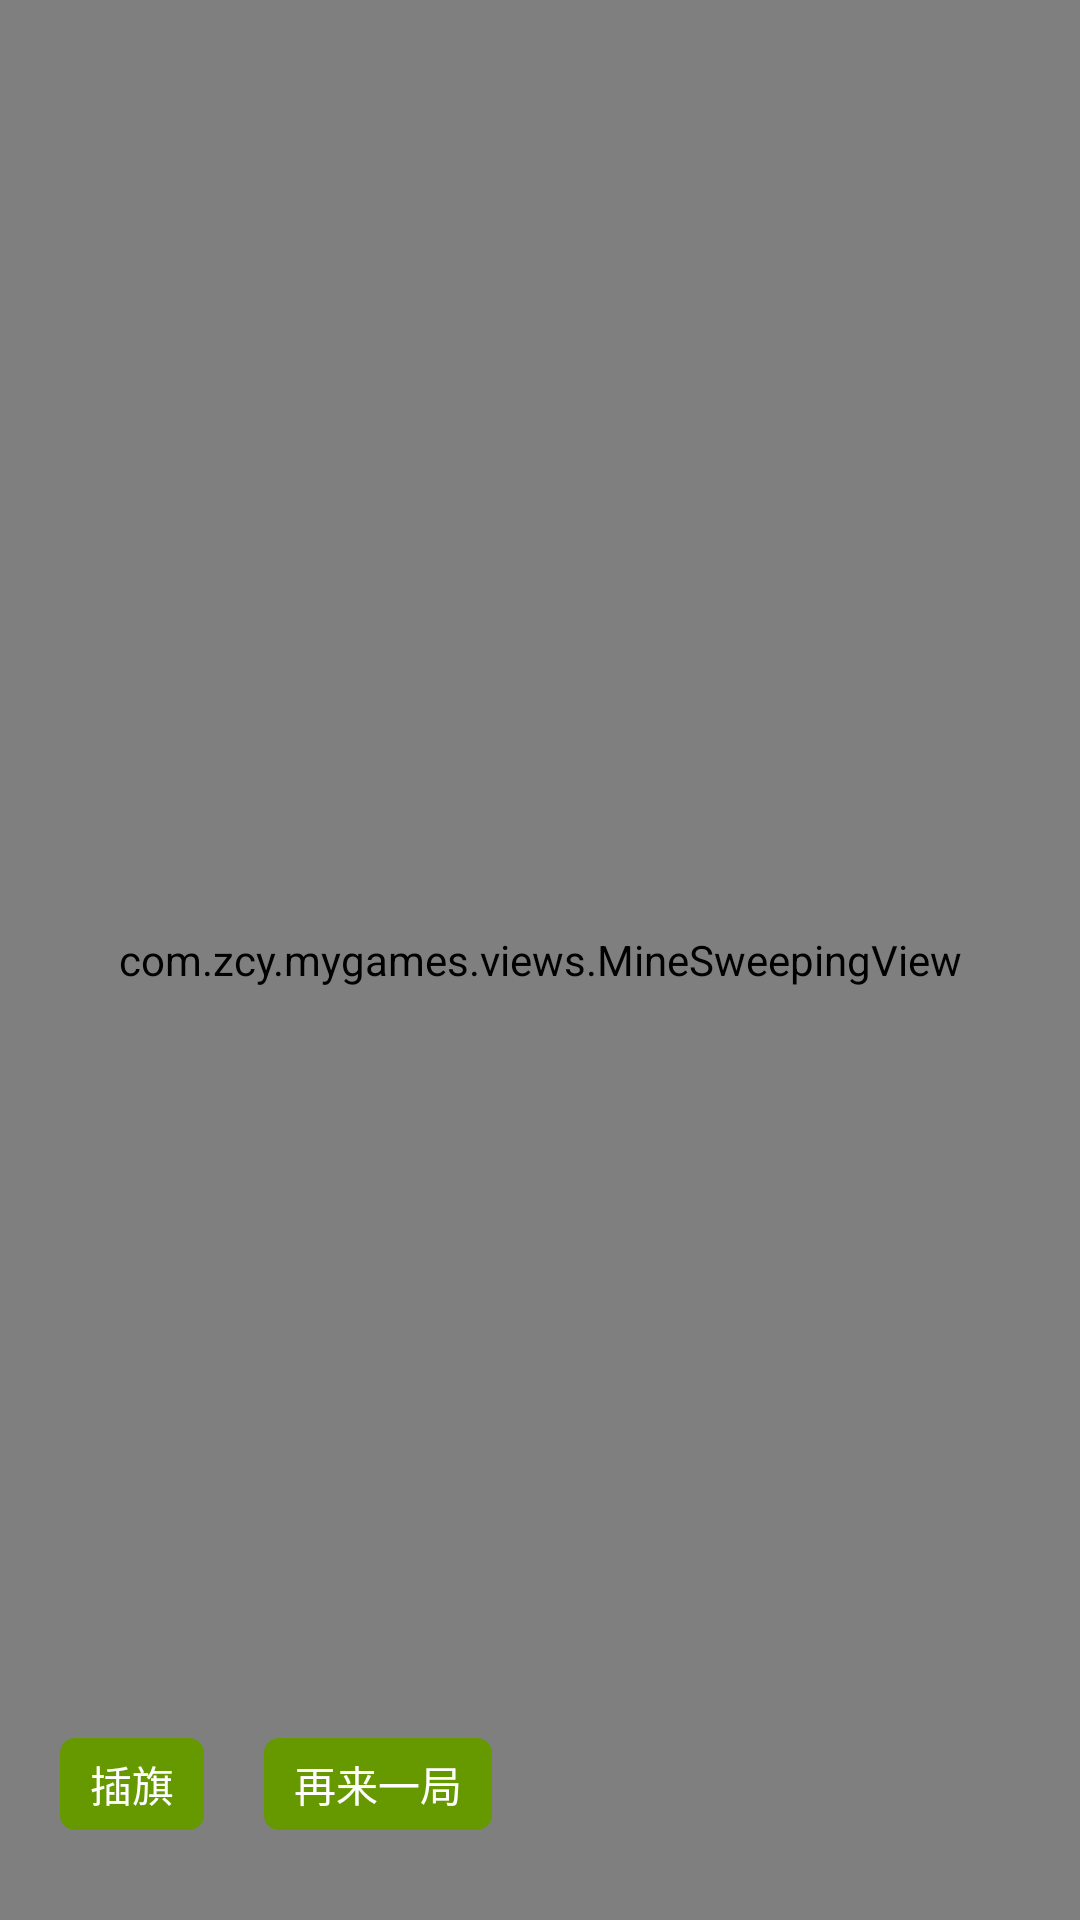

Produce the Android XML layout that renders to this screen, including the resource entries it uses.
<!-- AndroidManifest.xml: application theme AppTheme -->
<!-- res/layout/fragment_game_sm.xml -->
<?xml version="1.0" encoding="utf-8"?>
<RelativeLayout
    xmlns:android="http://schemas.android.com/apk/res/android"
    android:layout_width="match_parent"
    android:layout_height="match_parent">

    <com.zcy.mygames.views.MineSweepingView
        android:id="@+id/ms_view"
        android:layout_width="match_parent"
        android:layout_height="match_parent" />

    <LinearLayout
        android:layout_alignParentBottom="true"
        android:paddingStart="10dp"
        android:paddingEnd="10dp"
        android:layout_marginBottom="20dp"
        android:gravity="center_vertical"
        android:orientation="horizontal"
        android:layout_width="match_parent"
        android:layout_height="wrap_content">

        <TextView
            android:id="@+id/btn_xq"
            android:text="插旗"
            android:layout_margin="10dp"
            android:paddingStart="10dp"
            android:paddingEnd="10dp"
            android:paddingTop="5dp"
            android:paddingBottom="5dp"
            android:background="@drawable/selector_btn_bg"
            android:textColor="@android:color/white"
            android:layout_width="wrap_content"
            android:layout_height="wrap_content" />
        <TextView
            android:id="@+id/btn_restart"
            android:text="再来一局"
            android:layout_margin="10dp"
            android:paddingStart="10dp"
            android:paddingEnd="10dp"
            android:paddingTop="5dp"
            android:paddingBottom="5dp"
            android:background="@drawable/selector_btn_bg"
            android:textColor="@android:color/white"
            android:layout_width="wrap_content"
            android:layout_height="wrap_content" />

    </LinearLayout>


</RelativeLayout>
<!-- resources referenced by this layout -->
<resources>
  <!-- drawable selector_btn_bg (drawable) -->
  <?xml version="1.0" encoding="utf-8"?>
  <selector xmlns:android="http://schemas.android.com/apk/res/android">
  
      <item android:state_selected="true">
          <shape>
              <solid android:color="@android:color/holo_green_light"/>
              <corners android:radius="5dp"/>
              <stroke android:color="@android:color/holo_red_light" android:width="1dp"/>
          </shape>
      </item>
  
      <item android:state_selected="false">
          <shape>
              <solid android:color="@android:color/holo_green_dark"/>
              <corners android:radius="5dp"/>
          </shape>
      </item>
  
  </selector>
  <style name="AppTheme" parent="Theme.AppCompat.Light.NoActionBar">
          
          <item name="colorPrimary">@color/colorPrimary</item>
          <item name="colorPrimaryDark">@color/colorPrimaryDark</item>
          <item name="colorAccent">@color/colorAccent</item>
      </style>
  <!-- not gathered from this repository: default colours our renderer supplied (Android Studio template values) -->
  <color name="colorPrimary">#FF6200EE</color>
  <color name="colorPrimaryDark">#FF3700B3</color>
  <color name="colorAccent">#FF03DAC5</color>
</resources>
